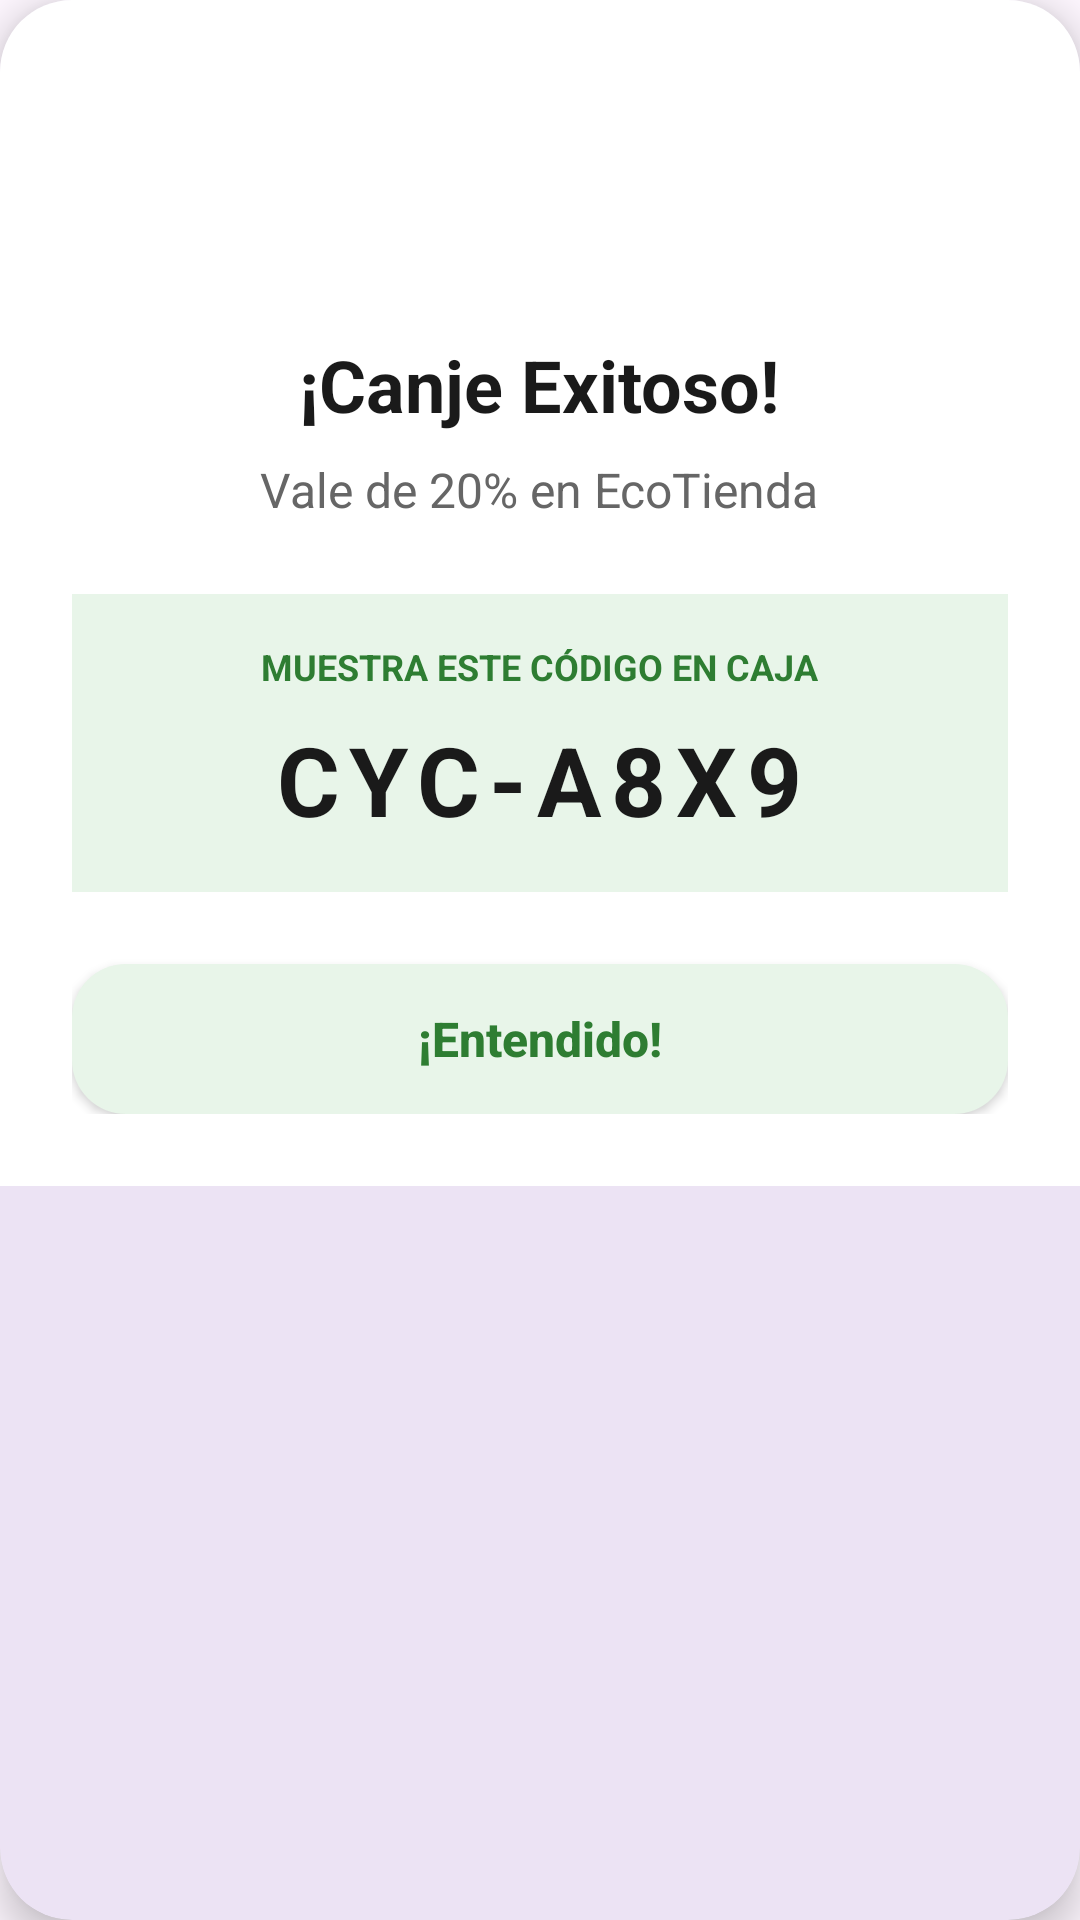

This screen was rendered from an Android layout file. Write that file and the resources it references.
<!-- AndroidManifest.xml: application theme Theme.Cyclo -->
<!-- res/layout/dialog_comprobante.xml -->
<?xml version="1.0" encoding="utf-8"?>
<com.google.android.material.card.MaterialCardView xmlns:android="http://schemas.android.com/apk/res/android"
    xmlns:app="http://schemas.android.com/apk/res-auto"
    android:layout_width="match_parent"
    android:layout_height="wrap_content"
    android:layout_margin="24dp"
    app:cardCornerRadius="24dp"
    app:cardElevation="8dp"
    app:strokeWidth="0dp">

    <LinearLayout
        android:layout_width="match_parent"
        android:layout_height="wrap_content"
        android:background="#FFFFFF"
        android:gravity="center_horizontal"
        android:orientation="vertical"
        android:padding="24dp">

        <ImageView
            android:layout_width="72dp"
            android:layout_height="72dp"
            android:layout_marginBottom="16dp"
            android:src="@drawable/ic_check_circle_filled"
            app:tint="#4CAF50" />

        <TextView
            android:layout_width="wrap_content"
            android:layout_height="wrap_content"
            android:text="¡Canje Exitoso!"
            android:textColor="#1A1A1A"
            android:textSize="24sp"
            android:textStyle="bold" />

        <TextView
            android:id="@+id/tvPremioTitulo"
            android:layout_width="wrap_content"
            android:layout_height="wrap_content"
            android:layout_marginTop="8dp"
            android:gravity="center"
            android:text="Vale de 20% en EcoTienda"
            android:textColor="#666666"
            android:textSize="16sp" />

        <LinearLayout
            android:layout_width="match_parent"
            android:layout_height="wrap_content"
            android:layout_marginTop="24dp"
            android:layout_marginBottom="24dp"
            android:background="#E8F5E9"
            android:gravity="center"
            android:orientation="vertical"
            android:padding="16dp">

            <TextView
                android:layout_width="wrap_content"
                android:layout_height="wrap_content"
                android:text="MUESTRA ESTE CÓDIGO EN CAJA"
                android:textColor="#2E7D32"
                android:textSize="12sp"
                android:textStyle="bold"
                android:layout_marginBottom="8dp"/>

            <TextView
                android:id="@+id/tvCodigoCupón"
                android:layout_width="wrap_content"
                android:layout_height="wrap_content"
                android:letterSpacing="0.1"
                android:text="CYC-A8X9"
                android:textColor="#1A1A1A"
                android:textSize="32sp"
                android:textStyle="bold" />
        </LinearLayout>

        <androidx.appcompat.widget.AppCompatButton
            android:id="@+id/btnCerrarTicket"
            android:layout_width="match_parent"
            android:layout_height="50dp"
            android:background="@drawable/bg_button_light_green"
            android:text="¡Entendido!"
            android:textAllCaps="false"
            android:textColor="#2E7D32"
            android:textSize="16sp"
            android:textStyle="bold" />

    </LinearLayout>
</com.google.android.material.card.MaterialCardView>
<!-- resources referenced by this layout -->
<resources>
  <!-- drawable bg_button_light_green (drawable) -->
  <?xml version="1.0" encoding="utf-8"?>
  <shape xmlns:android="http://schemas.android.com/apk/res/android"
      android:shape="rectangle">
      <solid android:color="#E8F5E9" />
      <corners android:radius="18dp" />
  </shape>
  <style name="Theme.Cyclo" parent="Base.Theme.Cyclo" />
  <style name="Base.Theme.Cyclo" parent="Theme.Material3.DayNight.NoActionBar">
          
          
      </style>
</resources>
